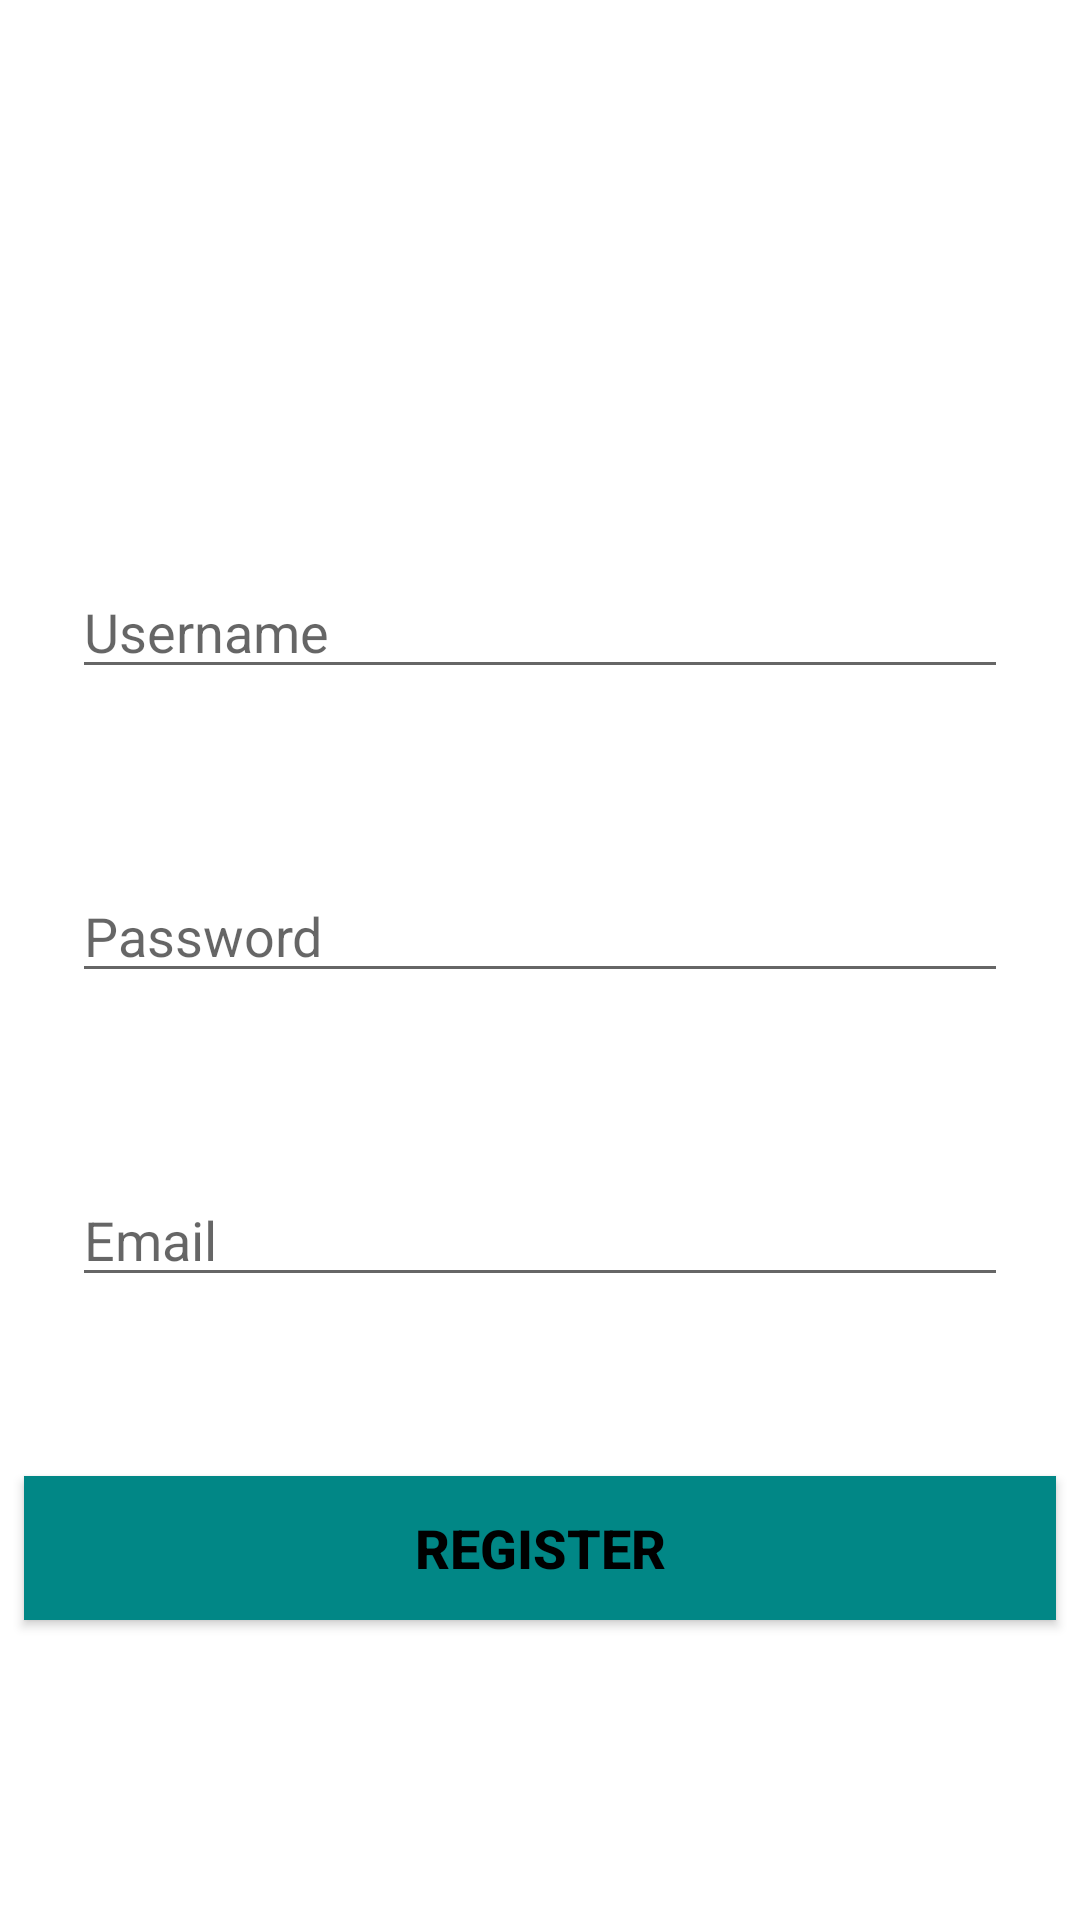

Reconstruct the res/layout file that produces this screen, plus the resources it refers to.
<!-- AndroidManifest.xml: application theme Theme.DauntChat -->
<!-- res/layout/activity_register.xml -->
<?xml version="1.0" encoding="utf-8"?>
<androidx.constraintlayout.widget.ConstraintLayout xmlns:android="http://schemas.android.com/apk/res/android"
    xmlns:app="http://schemas.android.com/apk/res-auto"
    xmlns:tools="http://schemas.android.com/tools"
    android:layout_width="match_parent"
    android:layout_height="match_parent"
    android:background="@drawable/gradient_registter"
    tools:context=".RegisterActivity">

    <TextView
        android:id="@+id/signUp"
        android:layout_width="wrap_content"
        android:layout_height="wrap_content"
        android:layout_marginTop="40dp"
        android:text="Sign Up"
        android:textColor="@color/white"
        android:textSize="36sp"
        android:textStyle="bold"
        app:layout_constraintEnd_toEndOf="parent"
        app:layout_constraintHorizontal_bias="0.498"
        app:layout_constraintStart_toStartOf="parent"
        app:layout_constraintTop_toTopOf="parent" />

    <EditText
        android:id="@+id/username"
        android:layout_width="0dp"
        android:layout_height="wrap_content"
        android:layout_marginStart="24dp"
        android:layout_marginLeft="24dp"
        android:layout_marginTop="100dp"
        android:layout_marginEnd="24dp"
        android:layout_marginRight="24dp"
        android:ems="10"
        android:hint="Username"
        android:inputType="textPersonName"
        app:layout_constraintEnd_toEndOf="parent"
        app:layout_constraintHorizontal_bias="0.497"
        app:layout_constraintStart_toStartOf="parent"
        app:layout_constraintTop_toBottomOf="@+id/signUp" />

    <EditText
        android:id="@+id/password"
        android:layout_width="0dp"
        android:layout_height="wrap_content"
        android:layout_marginStart="24dp"
        android:layout_marginLeft="24dp"
        android:layout_marginTop="60dp"
        android:layout_marginEnd="24dp"
        android:layout_marginRight="24dp"
        android:ems="10"
        android:hint="Password"
        android:inputType="textPassword"
        app:layout_constraintEnd_toEndOf="parent"
        app:layout_constraintHorizontal_bias="0.0"
        app:layout_constraintStart_toStartOf="parent"
        app:layout_constraintTop_toBottomOf="@+id/username" />

    <EditText
        android:id="@+id/email"
        android:layout_width="0dp"
        android:layout_height="wrap_content"
        android:layout_marginStart="24dp"
        android:layout_marginLeft="24dp"
        android:layout_marginTop="60dp"
        android:layout_marginEnd="24dp"
        android:layout_marginRight="24dp"
        android:ems="10"
        android:hint="Email"
        android:inputType="textEmailAddress"
        app:layout_constraintEnd_toEndOf="parent"
        app:layout_constraintStart_toStartOf="parent"
        app:layout_constraintTop_toBottomOf="@+id/password" />

    <Button
        android:id="@+id/registerButton"
        android:layout_width="0dp"
        android:layout_height="48dp"
        android:layout_marginStart="8dp"
        android:layout_marginLeft="8dp"
        android:layout_marginEnd="8dp"
        android:layout_marginRight="8dp"
        android:layout_marginBottom="100dp"
        android:background="@color/teal_700"
        android:text="Register"
        android:textColor="@color/black"
        android:textSize="18sp"
        android:textStyle="bold"
        app:layout_constraintBottom_toBottomOf="parent"
        app:layout_constraintEnd_toEndOf="parent"
        app:layout_constraintStart_toStartOf="parent" />

</androidx.constraintlayout.widget.ConstraintLayout>
<!-- resources referenced by this layout -->
<resources>
  <style name="Theme.DauntChat" parent="Theme.MaterialComponents.DayNight.DarkActionBar">
          
          <item name="colorPrimary">@color/purple_500</item>
          <item name="colorPrimaryVariant">@color/purple_700</item>
          <item name="colorOnPrimary">@color/white</item>
          
          <item name="colorSecondary">@color/teal_200</item>
          <item name="colorSecondaryVariant">@color/teal_700</item>
          <item name="colorOnSecondary">@color/black</item>
          
          <item name="android:statusBarColor" tools:targetApi="l">?attr/colorPrimaryVariant</item>
          
      </style>
  <!-- not gathered from this repository: default colours our renderer supplied (Android Studio template values) -->
  <color name="purple_500">#FF6200EE</color>
  <color name="purple_700">#FF3700B3</color>
  <color name="teal_200">#FF03DAC5</color>
  <color name="teal_700">#FF018786</color>
  <color name="black">#FF000000</color>
  <color name="white">#FFFFFFFF</color>
</resources>
